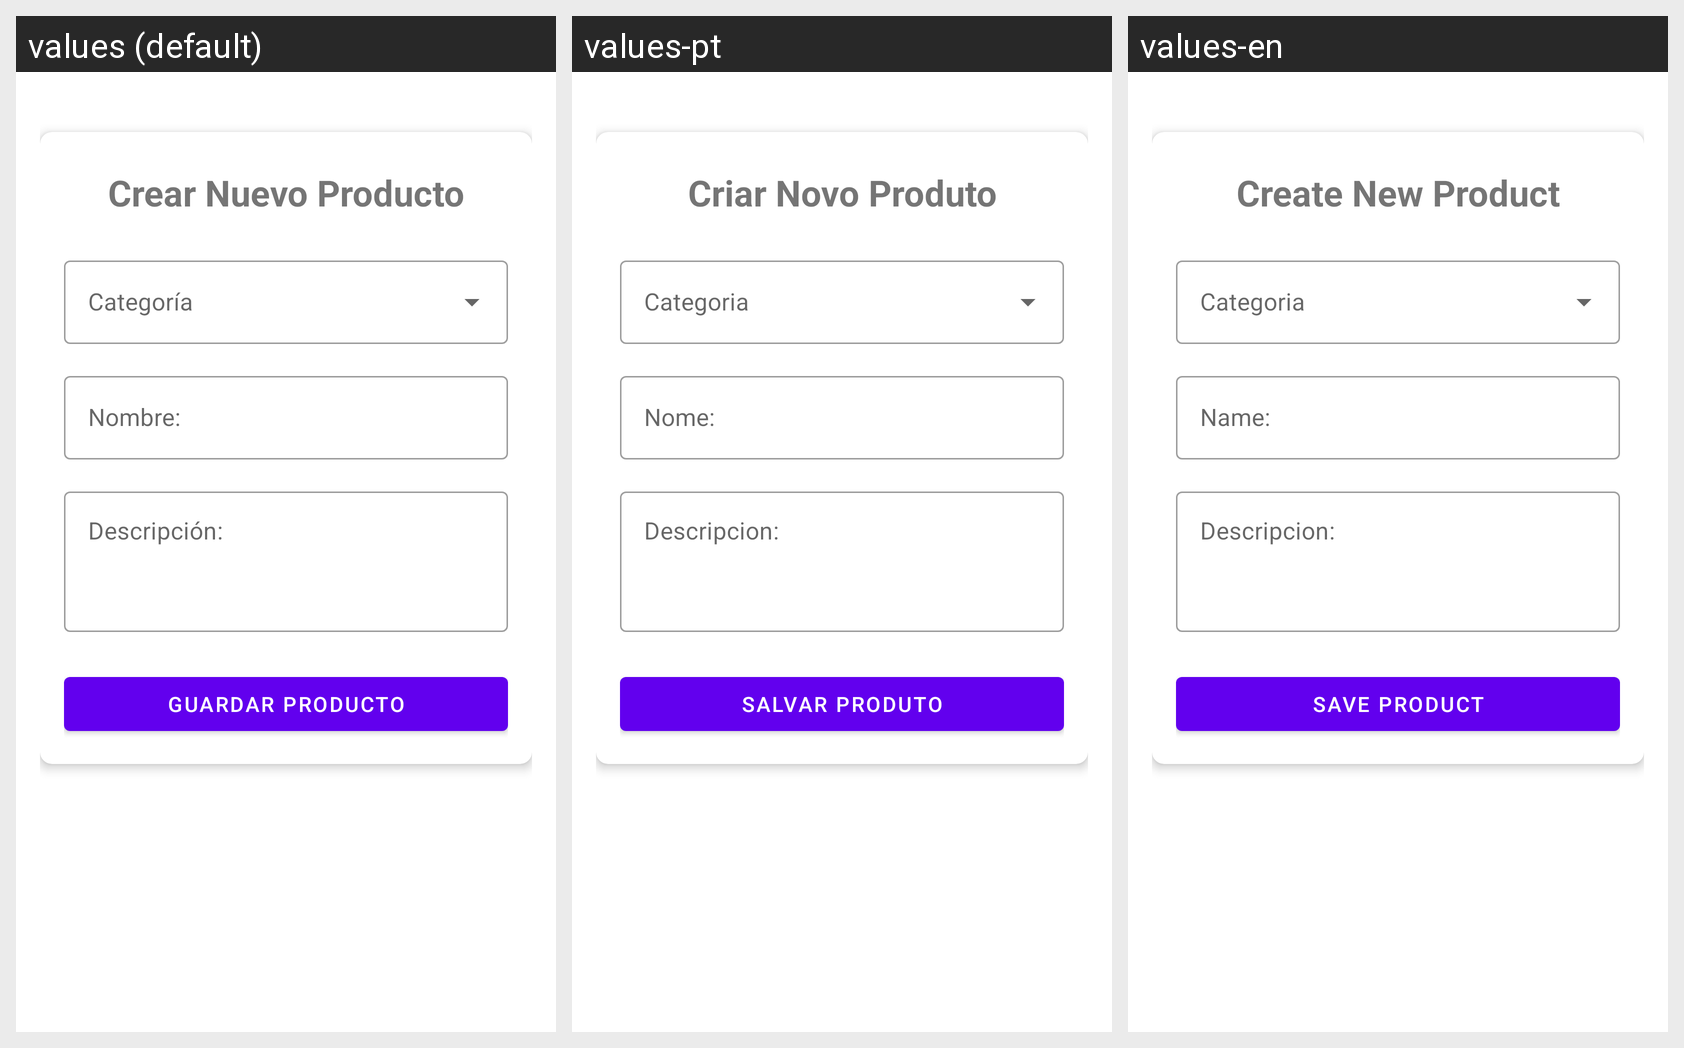

Strings drawn on this Android screen and how each of the app's shown locales translates them:
Android screen res/layout/activity_producto_crear.xml rendered under 3 locales, left to right: values (default), values-pt, values-en. Device: Nexus 5 (rendered at 1080×1920; each locale shown at half size, 540×960, under a caption strip naming it); theme Theme.Proyecto01_Antojitos.
Strings drawn on this screen, with the default value and each locale's value (text and hints the layout hard-codes, and strings that could not be matched under every locale, appear in the picture but are not listed):

title_crear_producto
  values: Crear Nuevo Producto
  values-pt: Criar Novo Produto
  values-en: Create New Product

label_nombre
  values: Nombre:
  values-pt: Nome:
  values-en: Name:

label_descripcion
  values: Descripción:
  values-pt: Descripcion:
  values-en: Descripcion:

btn_guardar_producto
  values: Guardar Producto
  values-pt: Salvar Produto
  values-en: Save Product
